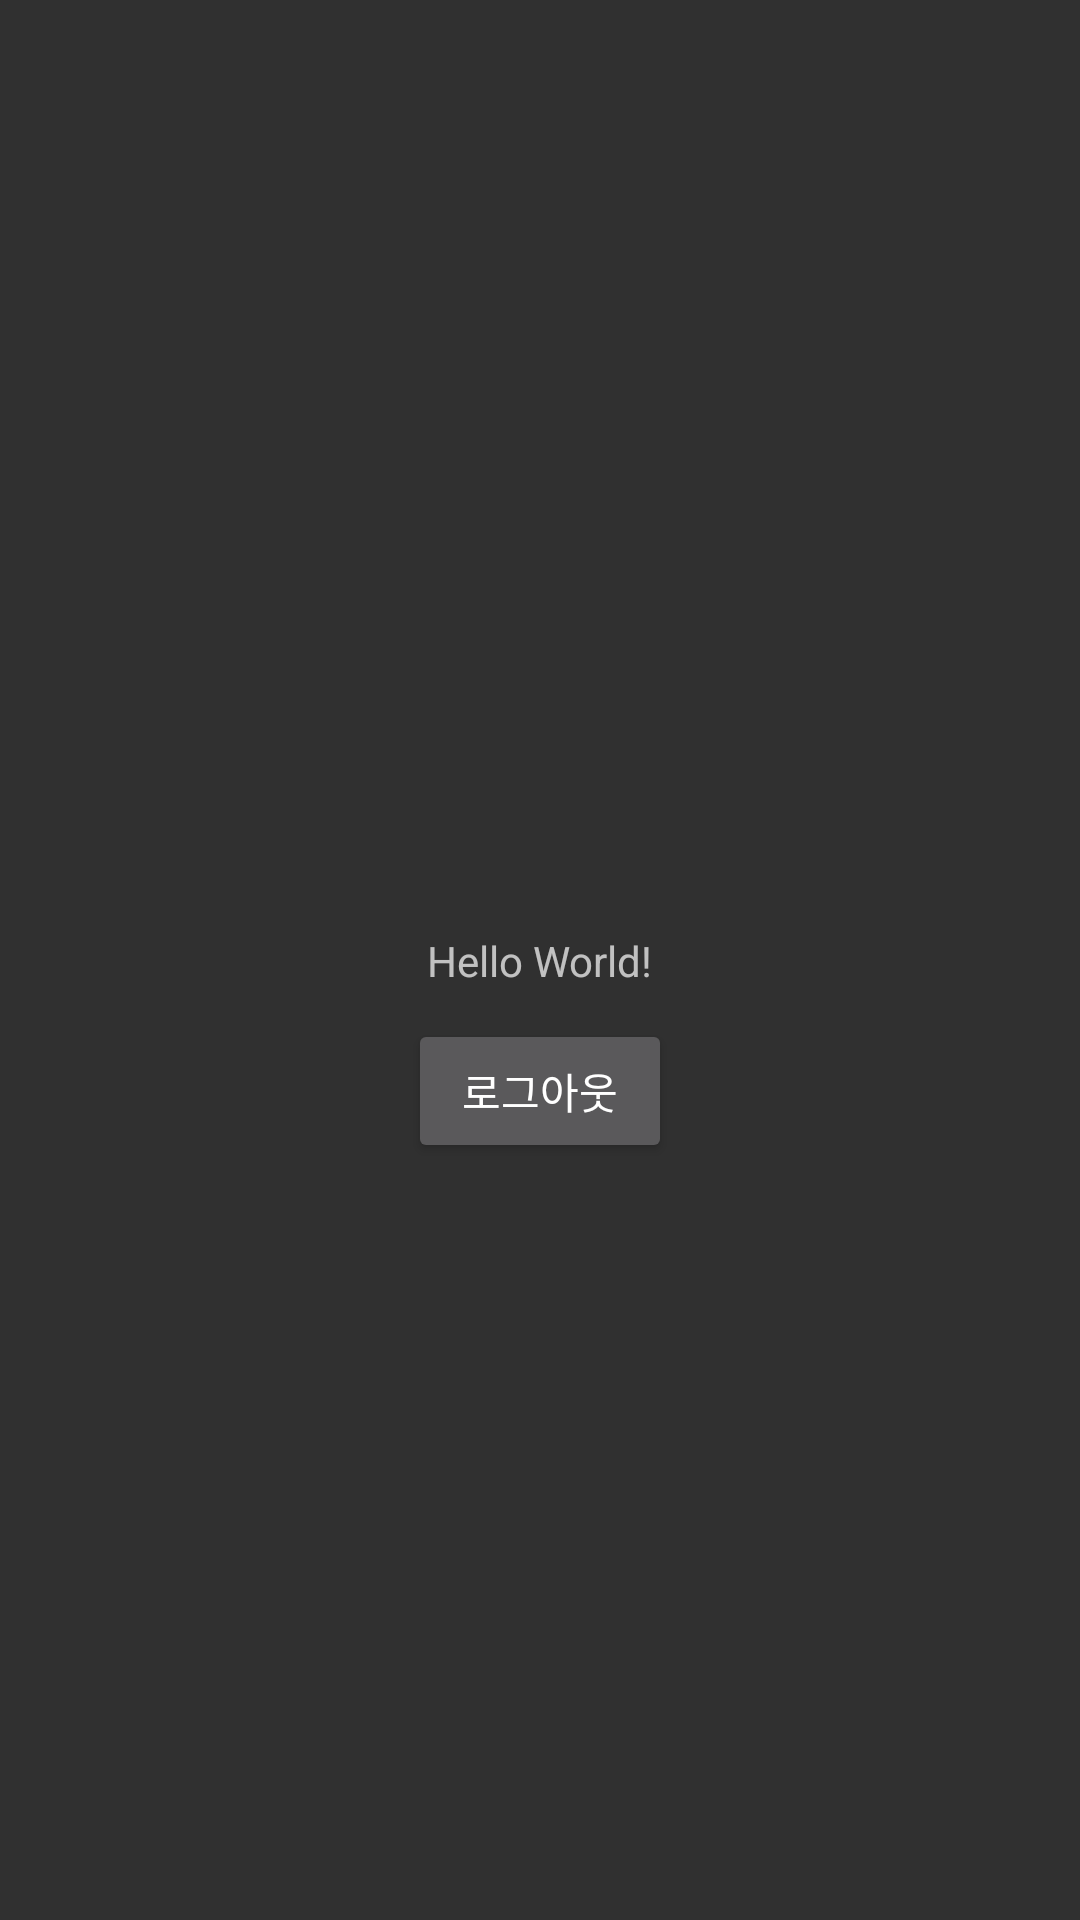

Produce the Android XML layout that renders to this screen, including the resource entries it uses.
<!-- AndroidManifest.xml: application theme Theme.AppCompat.NoActionBar -->
<!-- res/layout/activity_main.xml -->
<?xml version="1.0" encoding="utf-8"?>
<androidx.constraintlayout.widget.ConstraintLayout xmlns:android="http://schemas.android.com/apk/res/android"
    xmlns:app="http://schemas.android.com/apk/res-auto"
    xmlns:tools="http://schemas.android.com/tools"
    android:layout_width="match_parent"
    android:layout_height="match_parent"
    tools:context=".MainActivity">

    <TextView
        android:id="@+id/textView"
        android:layout_width="wrap_content"
        android:layout_height="wrap_content"
        android:text="Hello World!"
        app:layout_constraintBottom_toBottomOf="parent"
        app:layout_constraintEnd_toEndOf="parent"
        app:layout_constraintStart_toStartOf="parent"
        app:layout_constraintTop_toTopOf="parent" />

    <Button
        android:id="@+id/btn_logout"
        android:layout_width="wrap_content"
        android:layout_height="wrap_content"
        android:layout_marginTop="10dp"
        android:text="로그아웃"
        app:layout_constraintEnd_toEndOf="parent"
        app:layout_constraintStart_toStartOf="parent"
        app:layout_constraintTop_toBottomOf="@+id/textView" />

</androidx.constraintlayout.widget.ConstraintLayout>
<!-- resources referenced by this layout -->
<resources>

</resources>
